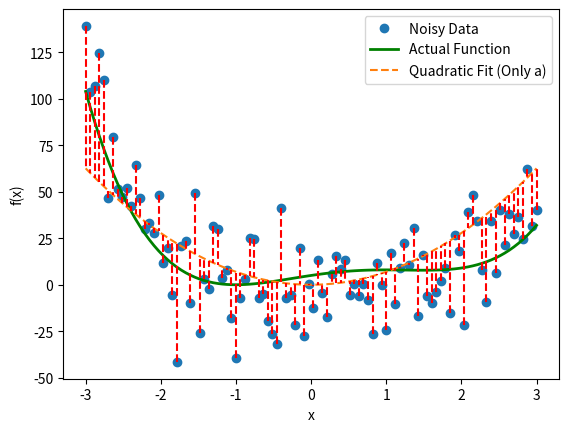
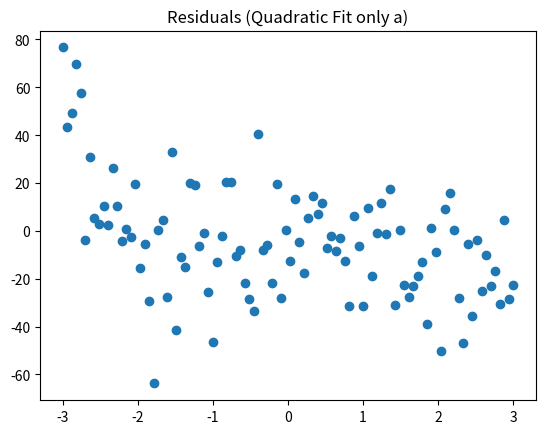
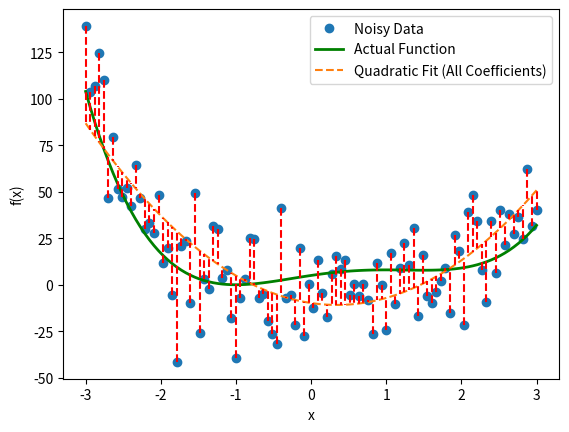
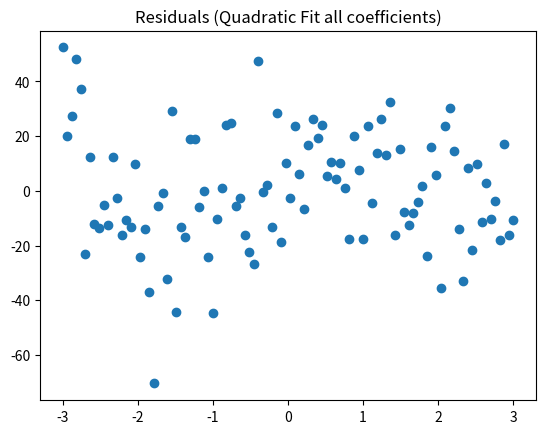
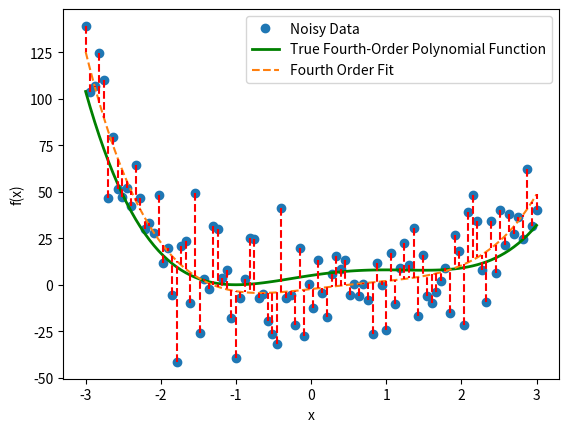
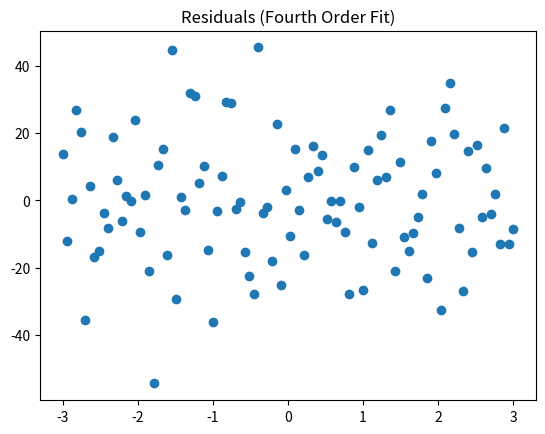

The script that saved these images, in order:
import numpy as np
import matplotlib.pyplot as plt

# Define quadratic function
def f_quadratic(x, a, b, c):
    return a * x**2 + b * x + c

def f_fourth(x, a, b, c, d, e):
    return a * x**4 + b * x**3 + c * x**2 + d * x + e


def least_squares_fit(A, y):
    A_T = A.T
    
    # Calculate the dot product of the transpose of A and A
    A_T_A = np.dot(A_T, A)
    
    # Calculate the inverse of the dot product
    A_T_A_inv = np.linalg.pinv(A_T_A)
    
    # Calculate the dot product of the inverse and the transpose of A
    A_T_A_inv_A_T = np.dot(A_T_A_inv, A_T)
    
    # Calculate the final coefficients
    coefficients = np.dot(A_T_A_inv_A_T, y)
    
    return coefficients

# Generate noisy data points for x and f(x)
np.random.seed(0)
num_points = 100
x = np.linspace(-3, 3, num_points)
#noise = np.random.normal(0, .001, num_points) #(0,.1) for x^2
x = x
#f_true = f_fourth(x, 0, 0, 1, 0, 0)  # True fourth-order polynomial function
f_true = f_fourth(x, 1, -2, -2, 6, 5)
noise = np.random.normal(0, 20, num_points)
f_x = f_true + noise

# Quadratic Fit (Only a Coefficient)
A_quadratic_a = np.column_stack((x**2, x*0, np.zeros(num_points)))
coeffs_quadratic_a = least_squares_fit(A_quadratic_a, f_x)

# Extract the best estimate for the coefficients
a_best_a = coeffs_quadratic_a[0]
b_best_a = coeffs_quadratic_a[1]
c_best_a = coeffs_quadratic_a[2]


# Quadratic Fit (All Coefficients)
A_quadratic_all = np.column_stack((x**2, x, np.ones(num_points)))
coeffs_quadratic_all = least_squares_fit(A_quadratic_all, f_x)

# Extract the best estimate for the coefficients
a_best_all = coeffs_quadratic_all[0]
b_best_all = coeffs_quadratic_all[1]
c_best_all = coeffs_quadratic_all[2]

# Fourth Order Fit
A_fourth = np.column_stack((x**4, x**3, x**2, x, np.ones(num_points)))
coeffs_4th = least_squares_fit(A_fourth, f_x)

# Extract the best estimate for the coefficients
a_best_4th = coeffs_4th[0]
b_best_4th = coeffs_4th[1]
c_best_4th = coeffs_4th[2]
d_best_4th = coeffs_4th[3]
e_best_4th = coeffs_4th[4]



# Calculate the fitted values based on the quadratic model
f_x_quadratic_a = f_quadratic(x, a_best_a, b_best_a, c_best_a)

# Calculate the fitted values based on the quadratic model
f_x_quadratic_all = f_quadratic(x, a_best_all, b_best_all, c_best_all)

# Calculate the fitted values based on the model
f_x_4th = f_fourth(x, a_best_4th, b_best_4th, c_best_4th, d_best_4th, e_best_4th)


# Calculate residuals
residuals_quadratic_a = f_x - f_x_quadratic_a

# Plot the results
plt.figure(1)
plt.plot(x, f_x, 'o', label='Noisy Data')
plt.plot(x, f_true, label='Actual Function', linewidth=2, color='g')
plt.plot(x, f_x_quadratic_a, label='Quadratic Fit (Only a)', linestyle='dashed')

for i in range(num_points):
    plt.plot([x[i], x[i]], [f_x[i], f_x_quadratic_a[i]], 'r--')

plt.xlabel('x')
plt.ylabel('f(x)')
plt.legend()


plt.figure(2)
plt.plot(x, residuals_quadratic_a, 'o', label='Error')
plt.title('Residuals (Quadratic Fit only a)')


residuals_quadratic_all = f_x - f_x_quadratic_all


# Plot the results
plt.figure(3)
plt.plot(x, f_x, 'o', label='Noisy Data')
plt.plot(x, f_true, label='Actual Function', linewidth=2, color='g')
plt.plot(x, f_x_quadratic_all, label='Quadratic Fit (All Coefficients)', linestyle='dashed')

for i in range(num_points):
    plt.plot([x[i], x[i]], [f_x[i], f_x_quadratic_all[i]], 'r--')

plt.xlabel('x')
plt.ylabel('f(x)')
plt.legend()

plt.figure(4)
plt.plot(x, residuals_quadratic_all, 'o', label='Error')
plt.title('Residuals (Quadratic Fit all coefficients)')


# Calculate residuals
residuals_4th = f_x - f_x_4th

# Plot the results
plt.figure(5)
plt.plot(x, f_x, 'o', label='Noisy Data')
plt.plot(x, f_true, label='True Fourth-Order Polynomial Function', linewidth=2, color='g')
plt.plot(x, f_x_4th, label='Fourth Order Fit', linestyle='dashed')

for i in range(num_points):
    plt.plot([x[i], x[i]], [f_x[i], f_x_4th[i]], 'r--')


plt.xlabel('x')
plt.ylabel('f(x)')
plt.legend()

plt.figure(6)
plt.plot(x, residuals_4th, 'o', label='Error')
plt.title('Residuals (Fourth Order Fit)')


plt.show()

